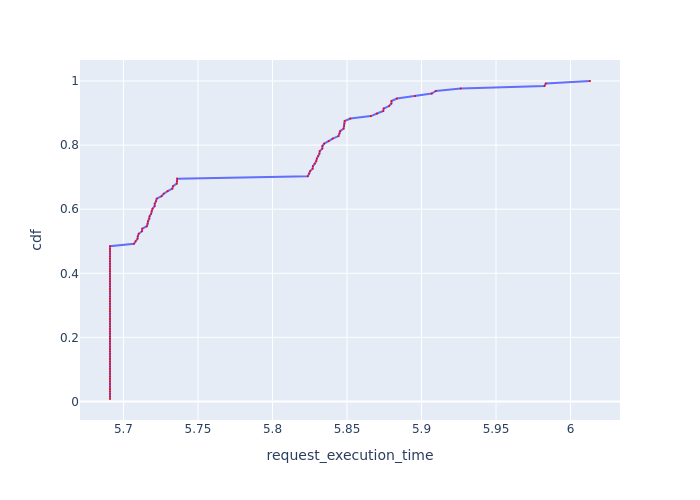

The data file committed next to this chart (first rows):
, Request Id, request_execution_time, cdf
0, 1, 5.691, 0.007812
2, 2, 5.691, 0.01562
3, 3, 5.691, 0.02344
5, 5, 5.691, 0.03125
17, 17, 5.691, 0.03906
18, 18, 5.691, 0.04688
20, 20, 5.691, 0.05469
21, 21, 5.691, 0.0625
22, 22, 5.691, 0.07031
23, 23, 5.691, 0.07812
25, 25, 5.691, 0.08594
26, 26, 5.691, 0.09375
27, 27, 5.691, 0.1016
29, 29, 5.691, 0.1094
30, 30, 5.691, 0.1172
31, 31, 5.691, 0.125
32, 32, 5.691, 0.1328
33, 33, 5.691, 0.1406
34, 34, 5.691, 0.1484
35, 35, 5.691, 0.1562
36, 36, 5.691, 0.1641
37, 37, 5.691, 0.1719
53, 53, 5.691, 0.1797
56, 56, 5.691, 0.1875
57, 57, 5.691, 0.1953
60, 60, 5.691, 0.2031
61, 61, 5.691, 0.2109
62, 62, 5.691, 0.2188
63, 63, 5.691, 0.2266
66, 67, 5.691, 0.2344
71, 71, 5.691, 0.2422
72, 72, 5.691, 0.25
73, 73, 5.691, 0.2578
74, 74, 5.691, 0.2656
75, 75, 5.691, 0.2734
79, 79, 5.691, 0.2812
83, 83, 5.691, 0.2891
84, 84, 5.691, 0.2969
85, 85, 5.691, 0.3047
88, 89, 5.691, 0.3125
93, 93, 5.691, 0.3203
94, 94, 5.691, 0.3281
96, 96, 5.691, 0.3359
97, 97, 5.691, 0.3438
98, 98, 5.691, 0.3516
99, 99, 5.691, 0.3594
100, 100, 5.691, 0.3672
101, 101, 5.691, 0.375
105, 105, 5.691, 0.3828
109, 109, 5.691, 0.3906
110, 110, 5.691, 0.3984
111, 111, 5.691, 0.4062
112, 112, 5.691, 0.4141
113, 113, 5.691, 0.4219
114, 114, 5.691, 0.4297
116, 116, 5.691, 0.4375
117, 117, 5.691, 0.4453
118, 118, 5.691, 0.4531
120, 120, 5.691, 0.4609
123, 123, 5.691, 0.4688
... 68 more rows
